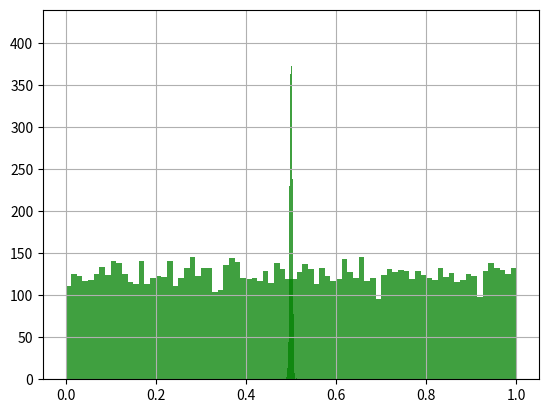

Write the Python code that produced this figure.
# _*_ coding:utf8 _*_

import numpy
import matplotlib.pyplot as plt

if __name__ == "__main__":
    u = numpy.random.uniform(0.0, 1.0, 10000)
    plt.hist(u, 80, facecolor='g', alpha=0.75)
    plt.grid(True)
    plt.show()

    times = 10000
    for time in range(times):
        u += numpy.random.uniform(0.0, 1.0, 10000)
    print(len(u))
    u /= times
    print(len(u))
    plt.hist(u, 80, facecolor='g', alpha=0.75)
    plt.grid(True)
    plt.show()